The GitHub repository caip-csa-grcymt-team/car-part-defect-ML-classifier contains a labelled image folder "car_parts_dataset" with 3 categories: major defect, minor defect, no defect. Examples follow, each with its label.

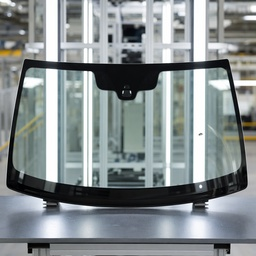
Label: minor defect

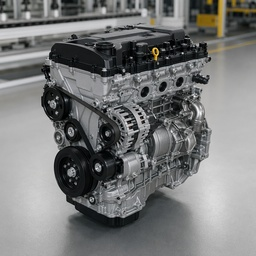
Label: no defect

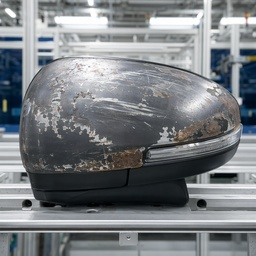
Label: major defect

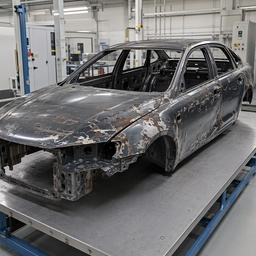
Label: major defect

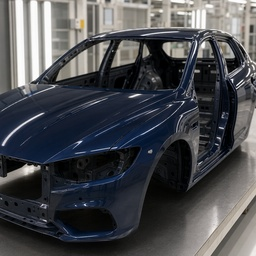
Label: minor defect

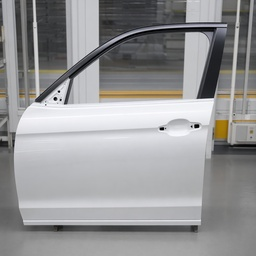
Label: no defect
